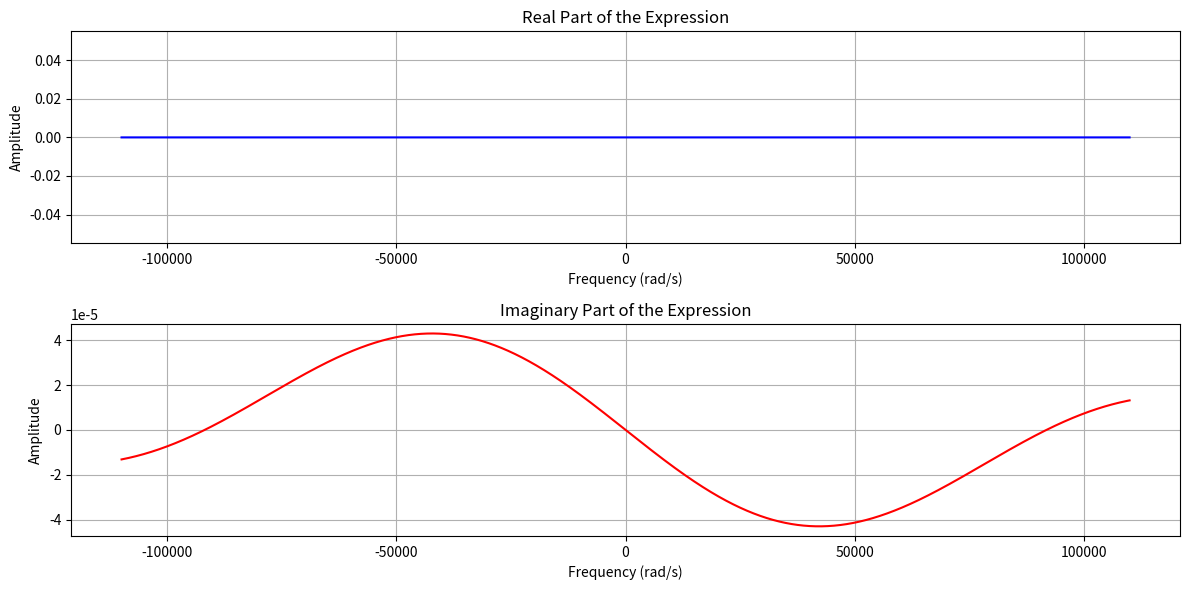

Python code for this plot:
import numpy as np
import matplotlib.pyplot as plt

# Define parameters
Tb = 0.0001  # Width of the baseband pulse in seconds
f_c = 3500  # Carrier frequency in Hz
w_c = 2 * np.pi * f_c  # Carrier angular frequency in rad/s

# Frequency range (omega values)
omega = np.arange(-5 * w_c, 5 * w_c, 0.5)

# Define X_b(omega) as a sinc function (assuming a pulse of width Tb)
X_b = lambda omega_2: Tb * np.sinc(omega_2 * Tb / (2 * np.pi))

# Calculate the expression j/2 * (X_b(omega) * (omega + w_c) - X_b(omega) * (omega - w_c))
j_over_2 = 1j / 2
expression = j_over_2 * (X_b(omega + w_c) - X_b(omega - w_c))

# Plotting the real and imaginary parts of the expression
plt.figure(figsize=(12, 6))

plt.subplot(2, 1, 1)
plt.plot(omega, expression.real, label="Real Part", color="blue")
plt.title("Real Part of the Expression")
plt.xlabel("Frequency (rad/s)")
plt.ylabel("Amplitude")
plt.grid(True)

plt.subplot(2, 1, 2)
plt.plot(omega, expression.imag, label="Imaginary Part", color="red")
plt.title("Imaginary Part of the Expression")
plt.xlabel("Frequency (rad/s)")
plt.ylabel("Amplitude")
#plt.xlim(-5000, 5000)
plt.grid(True)

plt.tight_layout()
plt.show()
